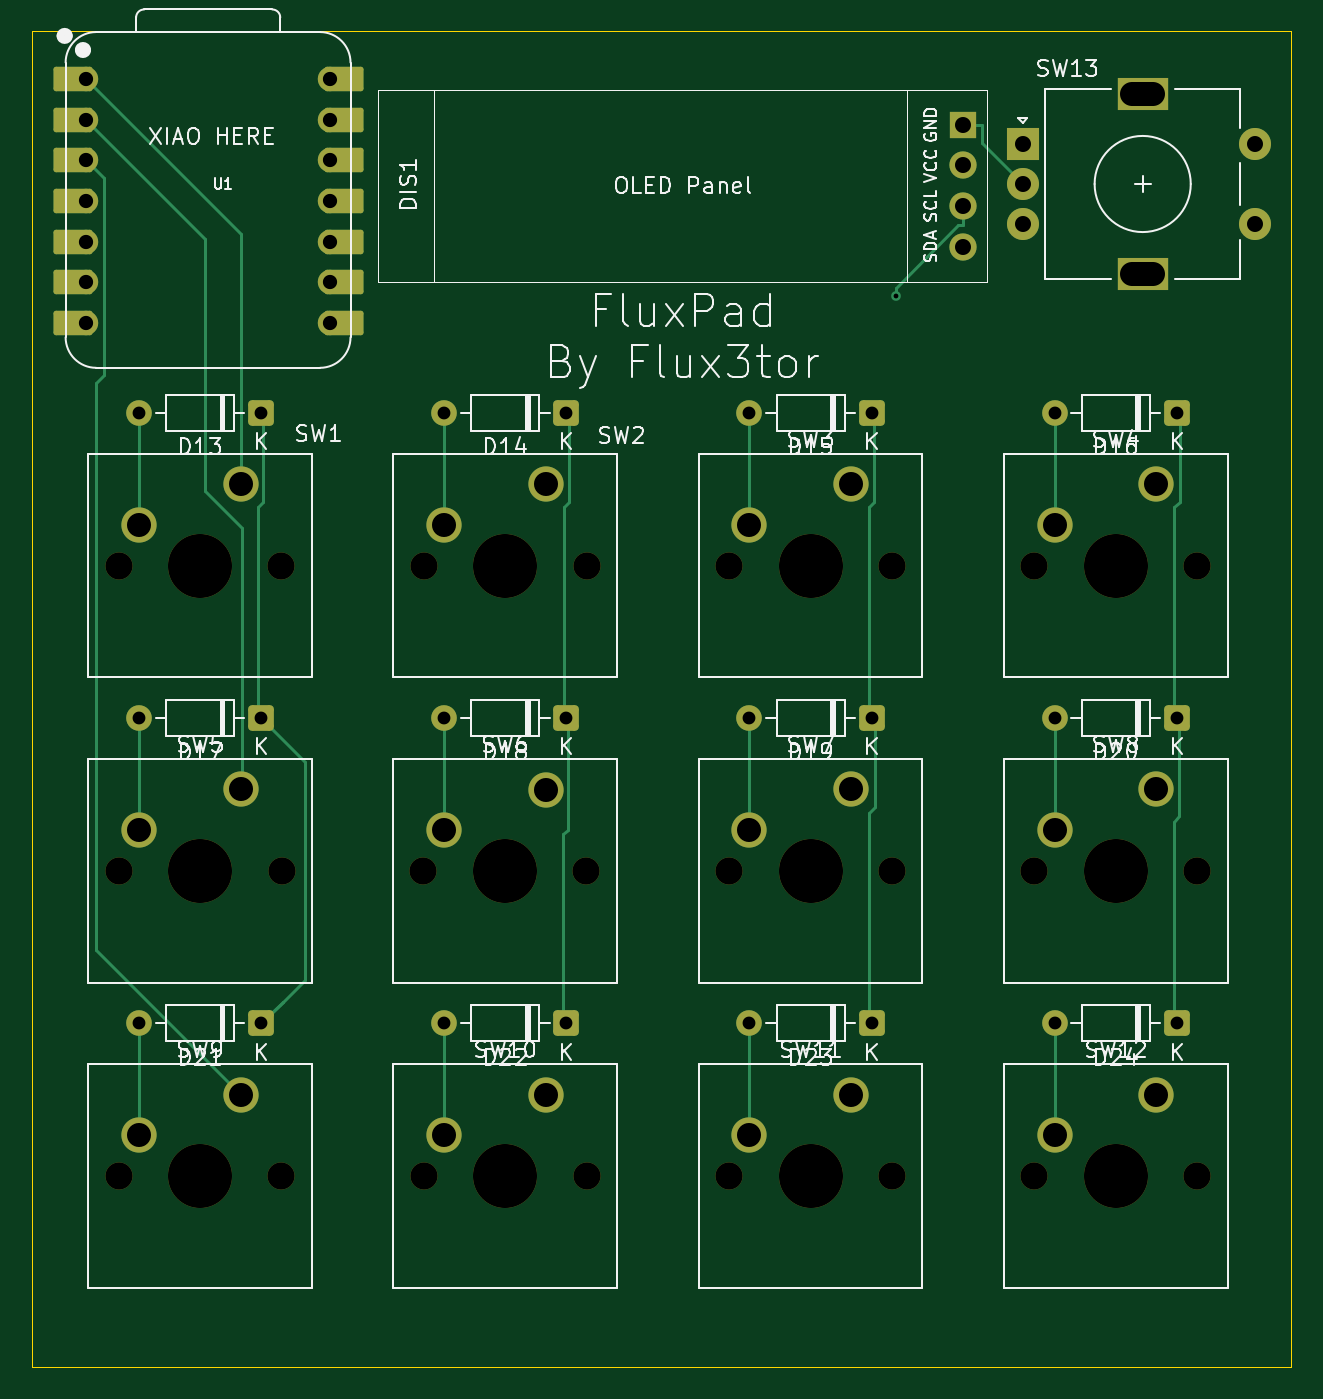
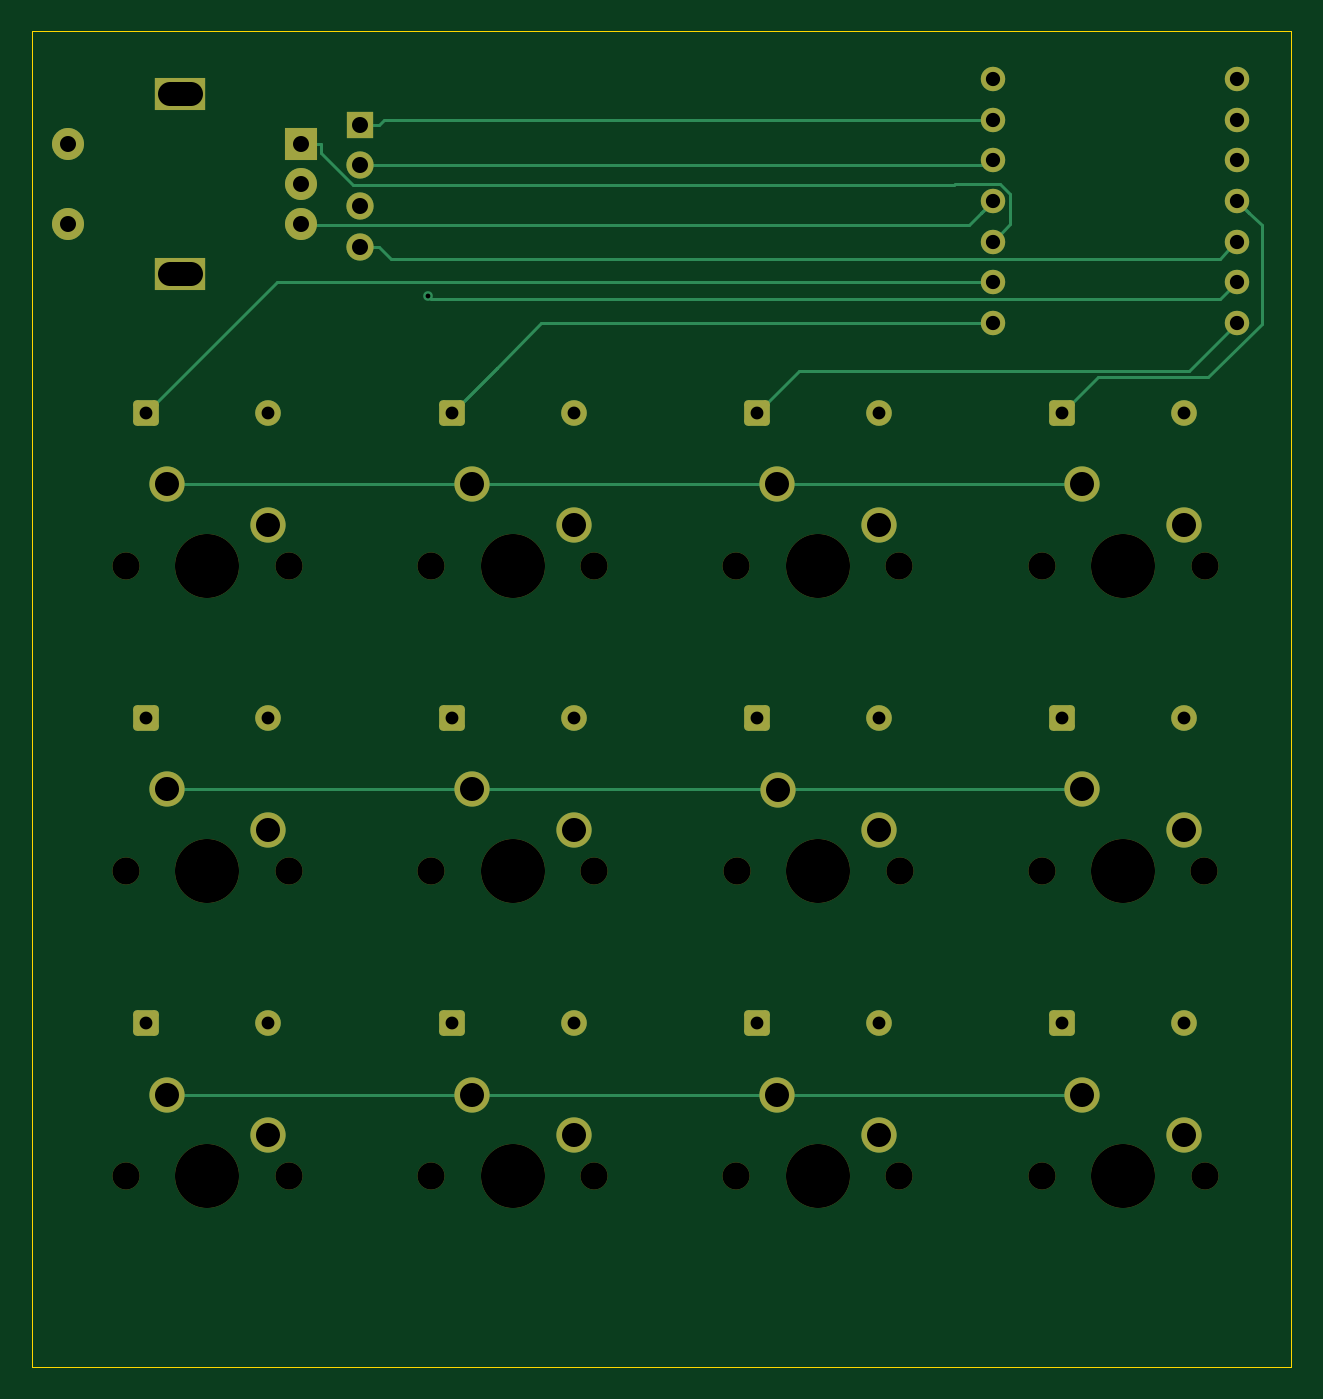
Circuit board: 11 layer files. Board 78.6 x 83.3 mm.
- bottom_copper: FluxPad-B_Cu.gbr (11130 bytes)
- bottom_mask: FluxPad-B_Mask.gbr (4981 bytes)
- paste: FluxPad-B_Paste.gbr (450 bytes)
- bottom_silk: FluxPad-B_Silkscreen.gbr (451 bytes)
- outline: FluxPad-Edge_Cuts.gbr (607 bytes)
- top_copper: FluxPad-F_Cu.gbr (17015 bytes)
- top_mask: FluxPad-F_Mask.gbr (5671 bytes)
- paste: FluxPad-F_Paste.gbr (450 bytes)
- top_silk: FluxPad-F_Silkscreen.gbr (78123 bytes)
- drill: FluxPad-NPTH.drl (1033 bytes)
- drill: FluxPad-PTH.drl (1882 bytes)

=== bottom_copper: FluxPad-B_Cu.gbr (11130 bytes, source omitted) ===
=== bottom_mask: FluxPad-B_Mask.gbr ===
%TF.GenerationSoftware,KiCad,Pcbnew,9.0.7*%
%TF.CreationDate,2026-01-27T17:50:47+05:30*%
%TF.ProjectId,FluxPad,466c7578-5061-4642-9e6b-696361645f70,rev?*%
%TF.SameCoordinates,Original*%
%TF.FileFunction,Soldermask,Bot*%
%TF.FilePolarity,Negative*%
%FSLAX46Y46*%
G04 Gerber Fmt 4.6, Leading zero omitted, Abs format (unit mm)*
G04 Created by KiCad (PCBNEW 9.0.7) date 2026-01-27 17:50:47*
%MOMM*%
%LPD*%
G01*
G04 APERTURE LIST*
G04 Aperture macros list*
%AMRoundRect*
0 Rectangle with rounded corners*
0 $1 Rounding radius*
0 $2 $3 $4 $5 $6 $7 $8 $9 X,Y pos of 4 corners*
0 Add a 4 corners polygon primitive as box body*
4,1,4,$2,$3,$4,$5,$6,$7,$8,$9,$2,$3,0*
0 Add four circle primitives for the rounded corners*
1,1,$1+$1,$2,$3*
1,1,$1+$1,$4,$5*
1,1,$1+$1,$6,$7*
1,1,$1+$1,$8,$9*
0 Add four rect primitives between the rounded corners*
20,1,$1+$1,$2,$3,$4,$5,0*
20,1,$1+$1,$4,$5,$6,$7,0*
20,1,$1+$1,$6,$7,$8,$9,0*
20,1,$1+$1,$8,$9,$2,$3,0*%
G04 Aperture macros list end*
%ADD10C,1.700000*%
%ADD11C,4.000000*%
%ADD12C,2.200000*%
%ADD13RoundRect,0.250000X0.550000X0.550000X-0.550000X0.550000X-0.550000X-0.550000X0.550000X-0.550000X0*%
%ADD14C,1.600000*%
%ADD15C,1.524000*%
%ADD16R,1.700000X1.700000*%
%ADD17O,1.700000X1.700000*%
%ADD18R,2.000000X2.000000*%
%ADD19C,2.000000*%
%ADD20R,3.200000X2.000000*%
G04 APERTURE END LIST*
D10*
%TO.C,SW1*%
X148272500Y-83343700D03*
D11*
X153352500Y-83343700D03*
D10*
X158432500Y-83343700D03*
D12*
X155892500Y-78263700D03*
X149542500Y-80803700D03*
%TD*%
D10*
%TO.C,SW4*%
X205422500Y-83343700D03*
D11*
X210502500Y-83343700D03*
D10*
X215582500Y-83343700D03*
D12*
X213042500Y-78263700D03*
X206692500Y-80803700D03*
%TD*%
D10*
%TO.C,SW7*%
X186372500Y-102393700D03*
D11*
X191452500Y-102393700D03*
D10*
X196532500Y-102393700D03*
D12*
X193992500Y-97313700D03*
X187642500Y-99853700D03*
%TD*%
D13*
%TO.C,D23*%
X195262500Y-111918700D03*
D14*
X187642500Y-111918700D03*
%TD*%
D13*
%TO.C,D13*%
X157162500Y-73818700D03*
D14*
X149542500Y-73818700D03*
%TD*%
D10*
%TO.C,SW9*%
X148272500Y-121443700D03*
D11*
X153352500Y-121443700D03*
D10*
X158432500Y-121443700D03*
D12*
X155892500Y-116363700D03*
X149542500Y-118903700D03*
%TD*%
D10*
%TO.C,SW2*%
X167322500Y-83343700D03*
D11*
X172402500Y-83343700D03*
D10*
X177482500Y-83343700D03*
D12*
X174942500Y-78263700D03*
X168592500Y-80803700D03*
%TD*%
D15*
%TO.C,U1*%
X146234100Y-52969100D03*
X146234100Y-55509100D03*
X146234100Y-58049100D03*
X146234100Y-60589100D03*
X146234100Y-63129100D03*
X146234100Y-65669100D03*
X146234100Y-68209100D03*
X161474100Y-68209100D03*
X161474100Y-65669100D03*
X161474100Y-63129100D03*
X161474100Y-60589100D03*
X161474100Y-58049100D03*
X161474100Y-55509100D03*
X161474100Y-52969100D03*
%TD*%
D10*
%TO.C,SW10*%
X167322500Y-121443700D03*
D11*
X172402500Y-121443700D03*
D10*
X177482500Y-121443700D03*
D12*
X174942500Y-116363700D03*
X168592500Y-118903700D03*
%TD*%
D13*
%TO.C,D20*%
X214312500Y-92868700D03*
D14*
X206692500Y-92868700D03*
%TD*%
D13*
%TO.C,D21*%
X157162500Y-111918700D03*
D14*
X149542500Y-111918700D03*
%TD*%
D10*
%TO.C,SW3*%
X186372500Y-83343700D03*
D11*
X191452500Y-83343700D03*
D10*
X196532500Y-83343700D03*
D12*
X193992500Y-78263700D03*
X187642500Y-80803700D03*
%TD*%
D13*
%TO.C,D19*%
X195262500Y-92868700D03*
D14*
X187642500Y-92868700D03*
%TD*%
D13*
%TO.C,D15*%
X195262500Y-73818700D03*
D14*
X187642500Y-73818700D03*
%TD*%
D13*
%TO.C,D16*%
X214312500Y-73818700D03*
D14*
X206692500Y-73818700D03*
%TD*%
D13*
%TO.C,D22*%
X176212500Y-111918700D03*
D14*
X168592500Y-111918700D03*
%TD*%
D13*
%TO.C,D24*%
X214312500Y-111918700D03*
D14*
X206692500Y-111918700D03*
%TD*%
D13*
%TO.C,D18*%
X176212500Y-92868700D03*
D14*
X168592500Y-92868700D03*
%TD*%
D10*
%TO.C,SW5*%
X148278600Y-102397600D03*
D11*
X153358600Y-102397600D03*
D10*
X158438600Y-102397600D03*
D12*
X155898600Y-97317600D03*
X149548600Y-99857600D03*
%TD*%
D16*
%TO.C,DIS1*%
X200971300Y-55836200D03*
D17*
X200971300Y-58376200D03*
X200971300Y-60916200D03*
X200971300Y-63456200D03*
%TD*%
D13*
%TO.C,D14*%
X176212500Y-73818700D03*
D14*
X168592500Y-73818700D03*
%TD*%
D10*
%TO.C,SW6*%
X167297100Y-102413800D03*
D11*
X172377100Y-102413800D03*
D10*
X177457100Y-102413800D03*
D12*
X174917100Y-97333800D03*
X168567100Y-99873800D03*
%TD*%
D10*
%TO.C,SW8*%
X205422500Y-102393700D03*
D11*
X210502500Y-102393700D03*
D10*
X215582500Y-102393700D03*
D12*
X213042500Y-97313700D03*
X206692500Y-99853700D03*
%TD*%
D10*
%TO.C,SW11*%
X186372500Y-121443700D03*
D11*
X191452500Y-121443700D03*
D10*
X196532500Y-121443700D03*
D12*
X193992500Y-116363700D03*
X187642500Y-118903700D03*
%TD*%
D18*
%TO.C,SW13*%
X204681300Y-57031200D03*
D19*
X204681300Y-62031200D03*
X204681300Y-59531200D03*
D20*
X212181300Y-53931200D03*
X212181300Y-65131200D03*
D19*
X219181300Y-62031200D03*
X219181300Y-57031200D03*
%TD*%
D13*
%TO.C,D17*%
X157162500Y-92868700D03*
D14*
X149542500Y-92868700D03*
%TD*%
D10*
%TO.C,SW12*%
X205422500Y-121443700D03*
D11*
X210502500Y-121443700D03*
D10*
X215582500Y-121443700D03*
D12*
X213042500Y-116363700D03*
X206692500Y-118903700D03*
%TD*%
M02*

=== paste: FluxPad-B_Paste.gbr ===
%TF.GenerationSoftware,KiCad,Pcbnew,9.0.7*%
%TF.CreationDate,2026-01-27T17:50:47+05:30*%
%TF.ProjectId,FluxPad,466c7578-5061-4642-9e6b-696361645f70,rev?*%
%TF.SameCoordinates,Original*%
%TF.FileFunction,Paste,Bot*%
%TF.FilePolarity,Positive*%
%FSLAX46Y46*%
G04 Gerber Fmt 4.6, Leading zero omitted, Abs format (unit mm)*
G04 Created by KiCad (PCBNEW 9.0.7) date 2026-01-27 17:50:47*
%MOMM*%
%LPD*%
G01*
G04 APERTURE LIST*
G04 APERTURE END LIST*
M02*

=== bottom_silk: FluxPad-B_Silkscreen.gbr ===
%TF.GenerationSoftware,KiCad,Pcbnew,9.0.7*%
%TF.CreationDate,2026-01-27T17:50:47+05:30*%
%TF.ProjectId,FluxPad,466c7578-5061-4642-9e6b-696361645f70,rev?*%
%TF.SameCoordinates,Original*%
%TF.FileFunction,Legend,Bot*%
%TF.FilePolarity,Positive*%
%FSLAX46Y46*%
G04 Gerber Fmt 4.6, Leading zero omitted, Abs format (unit mm)*
G04 Created by KiCad (PCBNEW 9.0.7) date 2026-01-27 17:50:47*
%MOMM*%
%LPD*%
G01*
G04 APERTURE LIST*
G04 APERTURE END LIST*
M02*

=== outline: FluxPad-Edge_Cuts.gbr ===
%TF.GenerationSoftware,KiCad,Pcbnew,9.0.7*%
%TF.CreationDate,2026-01-27T17:50:47+05:30*%
%TF.ProjectId,FluxPad,466c7578-5061-4642-9e6b-696361645f70,rev?*%
%TF.SameCoordinates,Original*%
%TF.FileFunction,Profile,NP*%
%FSLAX46Y46*%
G04 Gerber Fmt 4.6, Leading zero omitted, Abs format (unit mm)*
G04 Created by KiCad (PCBNEW 9.0.7) date 2026-01-27 17:50:47*
%MOMM*%
%LPD*%
G01*
G04 APERTURE LIST*
%TA.AperFunction,Profile*%
%ADD10C,0.050000*%
%TD*%
G04 APERTURE END LIST*
D10*
X142875000Y-50006250D02*
X221456250Y-50006250D01*
X221456250Y-133350000D01*
X142875000Y-133350000D01*
X142875000Y-50006250D01*
M02*

=== top_copper: FluxPad-F_Cu.gbr (17015 bytes, source omitted) ===
=== top_mask: FluxPad-F_Mask.gbr (5671 bytes, source omitted) ===
=== paste: FluxPad-F_Paste.gbr ===
%TF.GenerationSoftware,KiCad,Pcbnew,9.0.7*%
%TF.CreationDate,2026-01-27T17:50:47+05:30*%
%TF.ProjectId,FluxPad,466c7578-5061-4642-9e6b-696361645f70,rev?*%
%TF.SameCoordinates,Original*%
%TF.FileFunction,Paste,Top*%
%TF.FilePolarity,Positive*%
%FSLAX46Y46*%
G04 Gerber Fmt 4.6, Leading zero omitted, Abs format (unit mm)*
G04 Created by KiCad (PCBNEW 9.0.7) date 2026-01-27 17:50:47*
%MOMM*%
%LPD*%
G01*
G04 APERTURE LIST*
G04 APERTURE END LIST*
M02*

=== top_silk: FluxPad-F_Silkscreen.gbr (78123 bytes, source omitted) ===
=== drill: FluxPad-NPTH.drl ===
M48
; DRILL file {KiCad 9.0.7} date 2026-01-27T17:50:59+0530
; FORMAT={-:-/ absolute / metric / decimal}
; #@! TF.CreationDate,2026-01-27T17:50:59+05:30
; #@! TF.GenerationSoftware,Kicad,Pcbnew,9.0.7
; #@! TF.FileFunction,NonPlated,1,2,NPTH
FMAT,2
METRIC
; #@! TA.AperFunction,NonPlated,NPTH,ComponentDrill
T1C1.700
; #@! TA.AperFunction,NonPlated,NPTH,ComponentDrill
T2C4.000
%
G90
G05
T1
X148.272Y-83.344
X148.272Y-121.444
X148.279Y-102.398
X158.433Y-83.344
X158.433Y-121.444
X158.439Y-102.398
X167.297Y-102.414
X167.322Y-83.344
X167.322Y-121.444
X177.457Y-102.414
X177.482Y-83.344
X177.482Y-121.444
X186.373Y-83.344
X186.373Y-102.394
X186.373Y-121.444
X196.532Y-83.344
X196.532Y-102.394
X196.532Y-121.444
X205.422Y-83.344
X205.422Y-102.394
X205.422Y-121.444
X215.582Y-83.344
X215.582Y-102.394
X215.582Y-121.444
T2
X153.352Y-83.344
X153.352Y-121.444
X153.359Y-102.398
X172.377Y-102.414
X172.403Y-83.344
X172.403Y-121.444
X191.452Y-83.344
X191.452Y-102.394
X191.452Y-121.444
X210.502Y-83.344
X210.502Y-102.394
X210.502Y-121.444
M30

=== drill: FluxPad-PTH.drl ===
M48
; DRILL file {KiCad 9.0.7} date 2026-01-27T17:50:59+0530
; FORMAT={-:-/ absolute / metric / decimal}
; #@! TF.CreationDate,2026-01-27T17:50:59+05:30
; #@! TF.GenerationSoftware,Kicad,Pcbnew,9.0.7
; #@! TF.FileFunction,Plated,1,2,PTH
FMAT,2
METRIC
; #@! TA.AperFunction,Plated,PTH,ViaDrill
T1C0.300
; #@! TA.AperFunction,Plated,PTH,ComponentDrill
T2C0.800
; #@! TA.AperFunction,Plated,PTH,ComponentDrill
T3C0.889
; #@! TA.AperFunction,Plated,PTH,ComponentDrill
T4C1.000
; #@! TA.AperFunction,Plated,PTH,ComponentDrill
T5C1.500
%
G90
G05
T1
X196.756Y-66.533
T2
X149.542Y-73.819
X149.542Y-92.869
X149.542Y-111.919
X157.162Y-73.819
X157.162Y-92.869
X157.162Y-111.919
X168.593Y-73.819
X168.593Y-92.869
X168.593Y-111.919
X176.213Y-73.819
X176.213Y-92.869
X176.213Y-111.919
X187.642Y-73.819
X187.642Y-92.869
X187.642Y-111.919
X195.262Y-73.819
X195.262Y-92.869
X195.262Y-111.919
X206.692Y-73.819
X206.692Y-92.869
X206.692Y-111.919
X214.312Y-73.819
X214.312Y-92.869
X214.312Y-111.919
T3
X146.234Y-52.969
X146.234Y-55.509
X146.234Y-58.049
X146.234Y-60.589
X146.234Y-63.129
X146.234Y-65.669
X146.234Y-68.209
X161.474Y-52.969
X161.474Y-55.509
X161.474Y-58.049
X161.474Y-60.589
X161.474Y-63.129
X161.474Y-65.669
X161.474Y-68.209
T4
X200.971Y-55.836
X200.971Y-58.376
X200.971Y-60.916
X200.971Y-63.456
X204.681Y-57.031
X204.681Y-59.531
X204.681Y-62.031
X219.181Y-57.031
X219.181Y-62.031
T5
X149.542Y-80.804
X149.542Y-118.904
X149.549Y-99.858
X155.892Y-78.264
X155.892Y-116.364
X155.899Y-97.318
X168.567Y-99.874
X168.593Y-80.804
X168.593Y-118.904
X174.917Y-97.334
X174.942Y-78.264
X174.942Y-116.364
X187.642Y-80.804
X187.642Y-99.854
X187.642Y-118.904
X193.992Y-78.264
X193.992Y-97.314
X193.992Y-116.364
X206.692Y-80.804
X206.692Y-99.854
X206.692Y-118.904
X213.042Y-78.264
X213.042Y-97.314
X213.042Y-116.364
T5
X211.531Y-53.931G85X212.831Y-53.931
G05
X211.531Y-65.131G85X212.831Y-65.131
G05
M30
